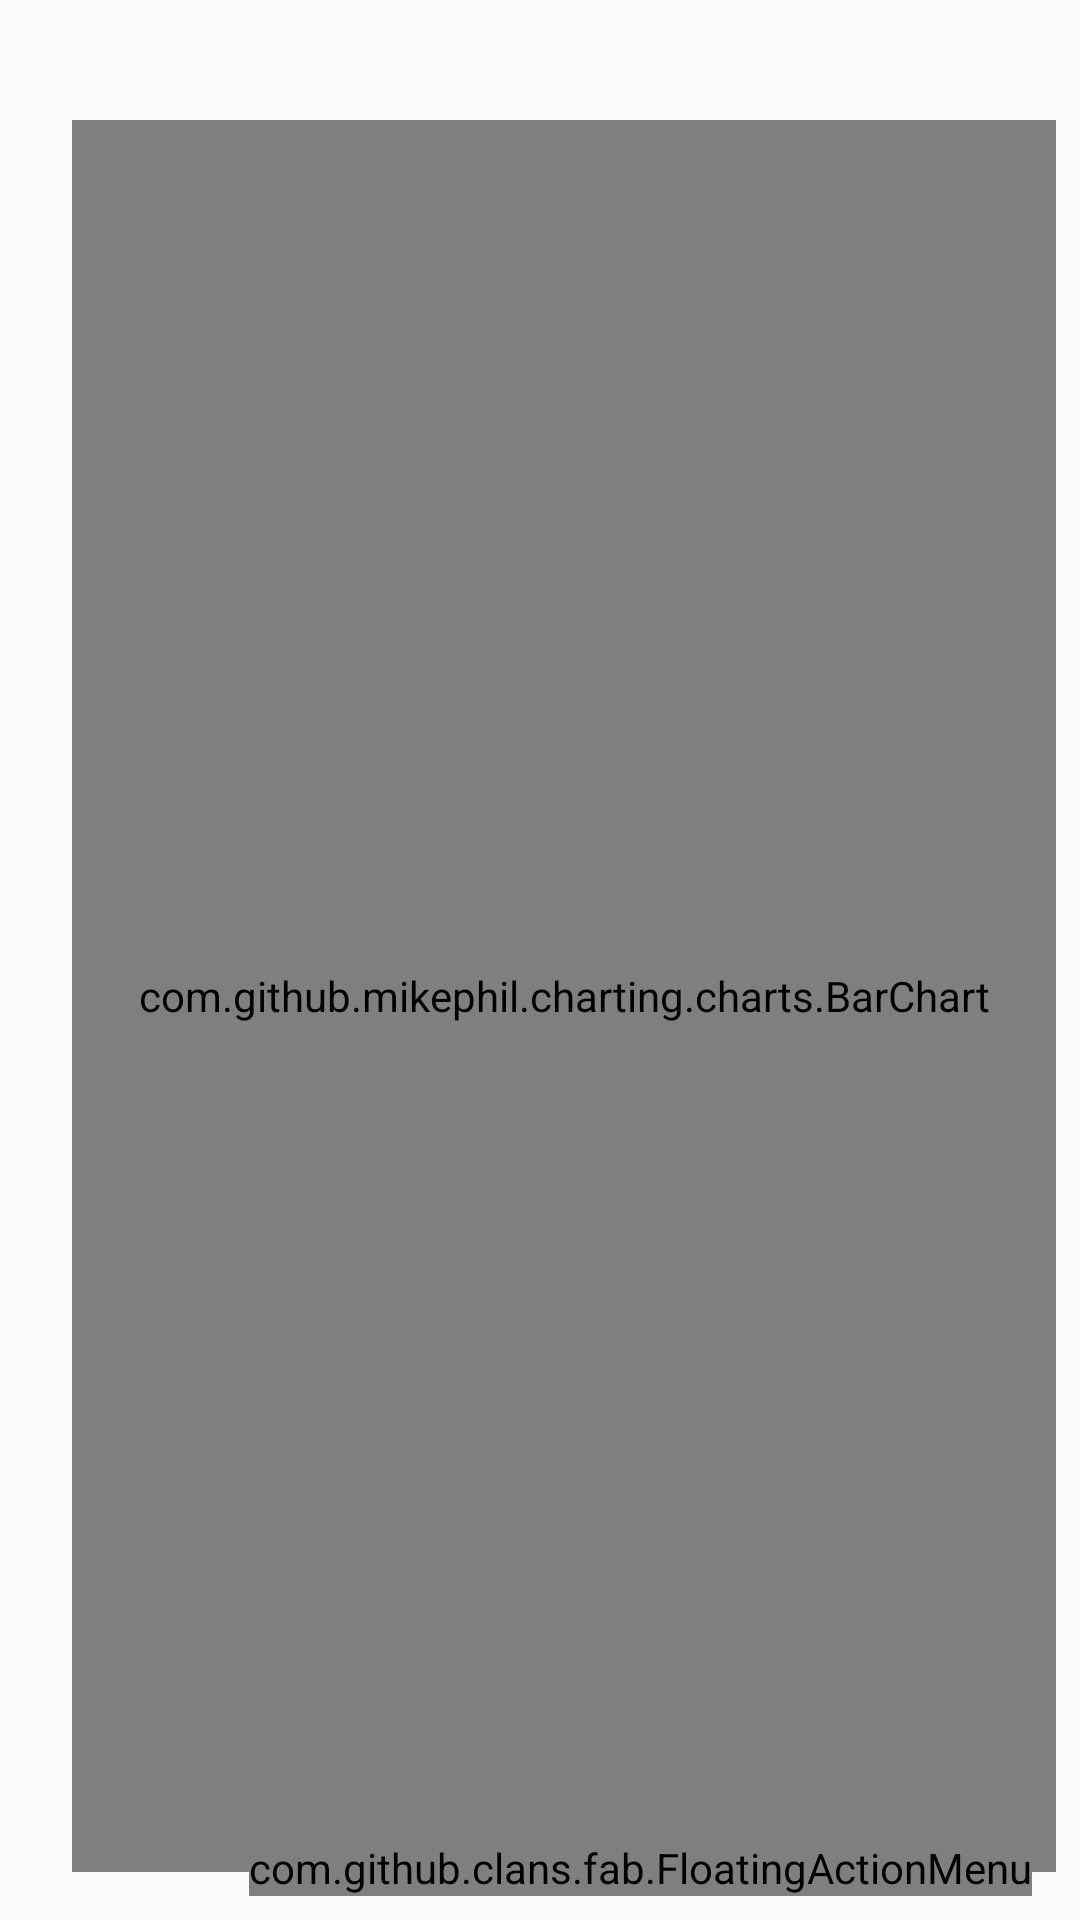

Layout XML and referenced resources for this Android screen:
<!-- AndroidManifest.xml: application theme AppTheme -->
<!-- res/layout/activity_consumption.xml -->
<?xml version="1.0" encoding="utf-8"?>
<android.support.constraint.ConstraintLayout
    xmlns:android="http://schemas.android.com/apk/res/android"
    xmlns:app="http://schemas.android.com/apk/res-auto"
    xmlns:fab="http://schemas.android.com/apk/res-auto"
    xmlns:tools="http://schemas.android.com/tools"
    android:layout_width="match_parent"
    android:layout_height="match_parent"
    tools:context=".Consumption">

    <TextView
        android:id="@+id/no_registers"
        android:layout_width="wrap_content"
        android:layout_height="wrap_content"
        android:text="No hay registros"
        android:textColor="@android:color/black"
        android:textSize="16sp"
        android:textStyle="italic"
        android:visibility="gone"
        app:layout_constraintBottom_toBottomOf="parent"
        app:layout_constraintEnd_toEndOf="parent"
        app:layout_constraintStart_toStartOf="parent"
        app:layout_constraintTop_toTopOf="parent"/>

    <LinearLayout
        android:layout_width="match_parent"
        android:layout_height="0dp"
        android:layout_margin="8dp"
        android:layout_marginStart="8dp"
        android:layout_marginTop="8dp"
        android:layout_marginEnd="8dp"
        android:layout_marginBottom="8dp"
        android:orientation="vertical"
        android:visibility="visible"
        app:layout_constraintBottom_toTopOf="@+id/total"
        app:layout_constraintEnd_toEndOf="parent"
        app:layout_constraintStart_toStartOf="parent"
        app:layout_constraintTop_toTopOf="parent">

        <android.support.constraint.ConstraintLayout
            android:layout_width="match_parent"
            android:layout_height="wrap_content"
            android:layout_marginBottom="8dp"
            android:orientation="horizontal">

            <ImageView
                android:id="@+id/arrowToLeft"
                android:layout_width="0dp"
                android:layout_height="24dp"
                android:src="@drawable/ic_keyboard_arrow_left_black"
                app:layout_constraintBottom_toBottomOf="parent"
                app:layout_constraintStart_toStartOf="parent"
                app:layout_constraintTop_toTopOf="parent"/>

            <TextView
                android:id="@+id/registers_date_title"
                android:layout_width="wrap_content"
                android:layout_height="0dp"
                android:layout_marginStart="8dp"
                android:layout_marginEnd="8dp"
                android:textColor="@android:color/black"
                android:textSize="16sp"
                android:textStyle="bold"
                app:layout_constraintBottom_toBottomOf="parent"
                app:layout_constraintEnd_toEndOf="@+id/arrowToRight"
                app:layout_constraintStart_toStartOf="@+id/arrowToLeft"
                app:layout_constraintTop_toTopOf="parent"
                app:layout_constraintVertical_bias="0.0"/>

            <ImageView
                android:id="@+id/arrowToRight"
                android:layout_width="0dp"
                android:layout_height="24dp"
                android:src="@drawable/ic_keyboard_arrow_right_black"
                app:layout_constraintBottom_toBottomOf="parent"
                app:layout_constraintEnd_toEndOf="parent"
                app:layout_constraintTop_toTopOf="parent"
                app:layout_constraintVertical_bias="0.0"/>

        </android.support.constraint.ConstraintLayout>

        <LinearLayout
            android:id="@+id/registers_content"
            android:layout_width="match_parent"
            android:layout_height="match_parent"
            android:orientation="vertical"
            android:visibility="visible">

            <android.support.constraint.ConstraintLayout
                android:id="@+id/chartLayout"
                android:layout_width="match_parent"
                android:layout_height="match_parent"
                android:visibility="visible">

                <com.github.mikephil.charting.charts.BarChart
                    android:id="@+id/chart"
                    android:layout_width="0dp"
                    android:layout_height="0dp"
                    android:layout_marginStart="16dp"
                    android:layout_marginBottom="8dp"
                    app:layout_constraintBottom_toBottomOf="parent"
                    app:layout_constraintEnd_toEndOf="parent"
                    app:layout_constraintStart_toStartOf="parent"
                    app:layout_constraintTop_toTopOf="parent"/>

                <TextView
                    android:id="@+id/axisYdesc"
                    android:layout_width="wrap_content"
                    android:layout_height="wrap_content"
                    android:layout_centerVertical="true"
                    android:layout_marginStart="4dp"
                    android:layout_marginTop="8dp"
                    android:layout_marginBottom="8dp"
                    android:textColor="@android:color/black"
                    app:layout_constraintBottom_toBottomOf="parent"
                    app:layout_constraintStart_toStartOf="parent"
                    app:layout_constraintTop_toTopOf="parent"
                    app:layout_constraintVertical_bias="0.491"/>

            </android.support.constraint.ConstraintLayout>

        </LinearLayout>

    </LinearLayout>

    <TextView
        android:id="@+id/total"
        android:layout_width="wrap_content"
        android:layout_height="wrap_content"
        android:layout_marginStart="16dp"
        android:layout_marginBottom="16dp"
        android:text="TOTAL: "
        android:textColor="@color/black"
        android:textSize="16sp"
        android:textStyle="bold"
        android:visibility="gone"
        app:layout_constraintBottom_toBottomOf="parent"
        app:layout_constraintStart_toStartOf="parent"/>

    <com.github.clans.fab.FloatingActionMenu
        android:id="@+id/menu_registers_dates"
        android:layout_width="wrap_content"
        android:layout_height="wrap_content"
        android:layout_marginEnd="16dp"
        android:layout_marginBottom="8dp"
        android:visibility="visible"
        app:layout_constraintBottom_toBottomOf="parent"
        app:layout_constraintEnd_toEndOf="parent"
        fab:menu_animationDelayPerItem="0"
        fab:menu_colorNormal="@color/colorPrimary"
        fab:menu_colorPressed="@color/colorPrimaryDark"
        fab:menu_colorRipple="@color/colorAccent"
        fab:menu_icon="@drawable/ic_date_range"
        fab:menu_labels_ellipsize="end"
        fab:menu_labels_maxLines="2">

        <com.github.clans.fab.FloatingActionButton
            android:id="@+id/fabDay"
            android:layout_width="wrap_content"
            android:layout_height="wrap_content"
            android:padding="16dp"
            android:src="@mipmap/ic_day_time"
            fab:fab_colorNormal="@color/colorPrimary"
            fab:fab_colorPressed="@color/colorPrimaryDark"
            fab:fab_colorRipple="@color/colorAccent"
            fab:fab_label="Diario"/>

        <com.github.clans.fab.FloatingActionButton
            android:id="@+id/fabWeek"
            android:layout_width="wrap_content"
            android:layout_height="wrap_content"
            android:padding="16dp"
            android:src="@mipmap/ic_calendar_7"
            fab:fab_colorNormal="@color/colorPrimary"
            fab:fab_colorPressed="@color/colorPrimaryDark"
            fab:fab_colorRipple="@color/colorAccent"
            fab:fab_label="Semanal"/>

        <com.github.clans.fab.FloatingActionButton
            android:id="@+id/fabMonth"
            android:layout_width="wrap_content"
            android:layout_height="wrap_content"
            android:padding="16dp"
            android:src="@mipmap/ic_calendar_31"
            fab:fab_colorNormal="@color/colorPrimary"
            fab:fab_colorPressed="@color/colorPrimaryDark"
            fab:fab_colorRipple="@color/colorAccent"
            fab:fab_label="Mensual"/>

    </com.github.clans.fab.FloatingActionMenu>

</android.support.constraint.ConstraintLayout>
<!-- resources referenced by this layout -->
<resources>
  <color name="colorAccent">#FFFFFF</color>
  <color name="colorPrimary">#8bc34a</color>
  <color name="colorPrimaryDark">#689f38</color>
  <!-- mipmap ic_calendar_31: png bitmap (mipmap-hdpi, 818 bytes) -->
  <!-- mipmap ic_calendar_7: png bitmap (mipmap-hdpi, 610 bytes) -->
  <!-- mipmap ic_day_time: png bitmap (mipmap-hdpi, 1017 bytes) -->
  <style name="AppTheme" parent="Base.Theme.AppCompat.Light.DarkActionBar">
          
          <item name="colorPrimary">@color/colorPrimary</item>
          <item name="colorPrimaryDark">@color/colorPrimaryDark</item>
          <item name="colorAccent">@color/colorAccent</item>
      </style>
  <!-- not gathered from this repository: default colours our renderer supplied (Android Studio template values) -->
  <color name="black">#FF000000</color>
</resources>
